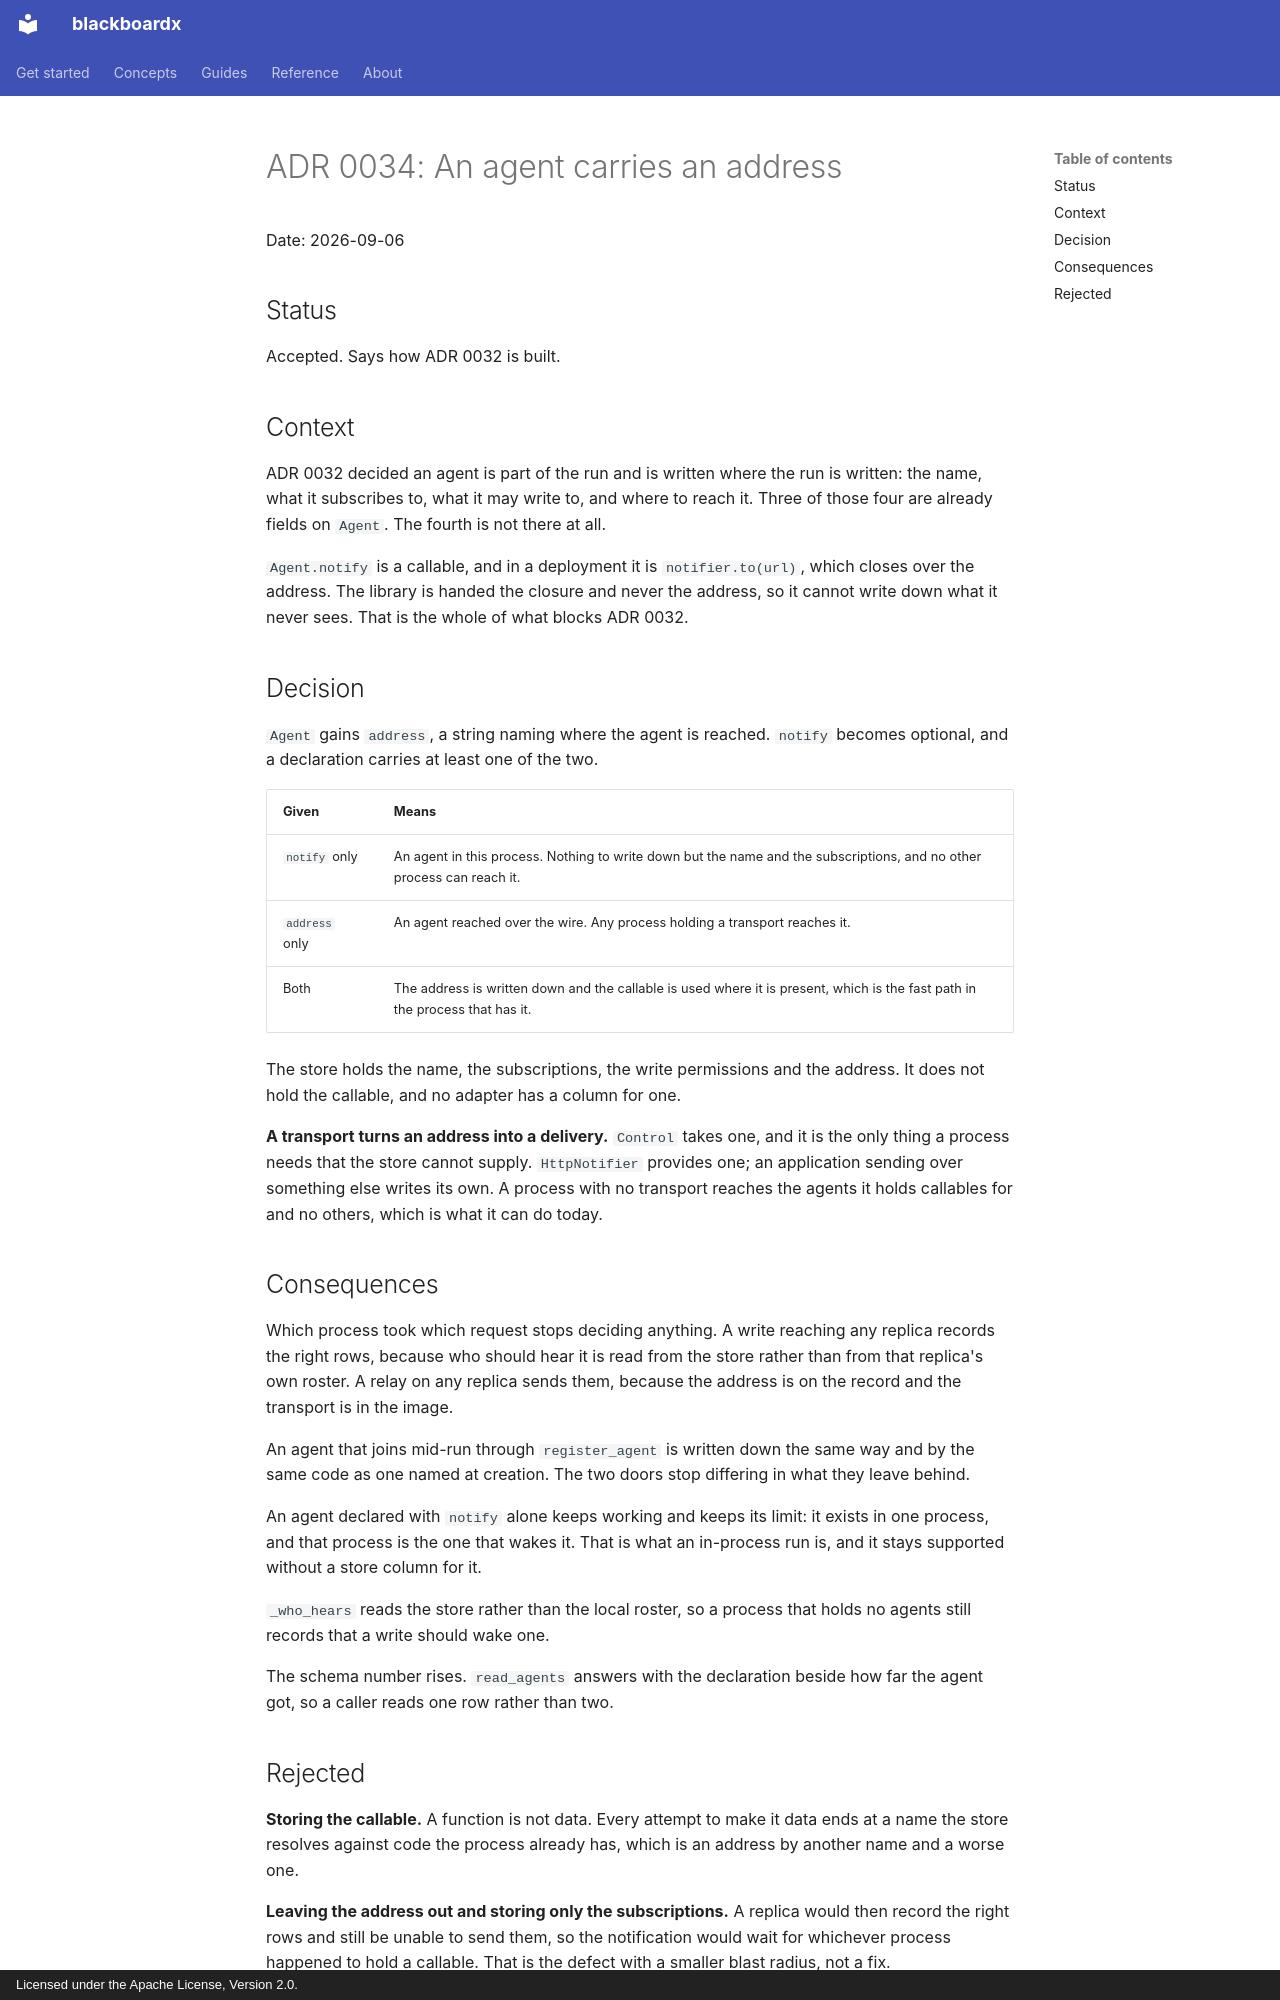

repository: MoeinRoghani/blackboardx · page: adr/0034-an-agent-carries-an-address/index.html · generator: mkdocs · copyright: Licensed under the Apache License, Version 2.0.

# ADR 0034: An agent carries an address

Date: 2026-09-06

## Status

Accepted. Says how ADR 0032 is built.

## Context

ADR 0032 decided an agent is part of the run and is written where the run is written: the name, what it subscribes to, what it may write to, and where to reach it. Three of those four are already fields on `Agent`. The fourth is not there at all.

`Agent.notify` is a callable, and in a deployment it is `notifier.to(url)`, which closes over the address. The library is handed the closure and never the address, so it cannot write down what it never sees. That is the whole of what blocks ADR 0032.

## Decision

`Agent` gains `address`, a string naming where the agent is reached. `notify` becomes optional, and a declaration carries at least one of the two.

| Given | Means |
| --- | --- |
| `notify` only | An agent in this process. Nothing to write down but the name and the subscriptions, and no other process can reach it. |
| `address` only | An agent reached over the wire. Any process holding a transport reaches it. |
| Both | The address is written down and the callable is used where it is present, which is the fast path in the process that has it. |

The store holds the name, the subscriptions, the write permissions and the address. It does not hold the callable, and no adapter has a column for one.

**A transport turns an address into a delivery.** `Control` takes one, and it is the only thing a process needs that the store cannot supply. `HttpNotifier` provides one; an application sending over something else writes its own. A process with no transport reaches the agents it holds callables for and no others, which is what it can do today.

## Consequences

Which process took which request stops deciding anything. A write reaching any replica records the right rows, because who should hear it is read from the store rather than from that replica's own roster. A relay on any replica sends them, because the address is on the record and the transport is in the image.

An agent that joins mid-run through `register_agent` is written down the same way and by the same code as one named at creation. The two doors stop differing in what they leave behind.

An agent declared with `notify` alone keeps working and keeps its limit: it exists in one process, and that process is the one that wakes it. That is what an in-process run is, and it stays supported without a store column for it.

`_who_hears` reads the store rather than the local roster, so a process that holds no agents still records that a write should wake one.

The schema number rises. `read_agents` answers with the declaration beside how far the agent got, so a caller reads one row rather than two.
